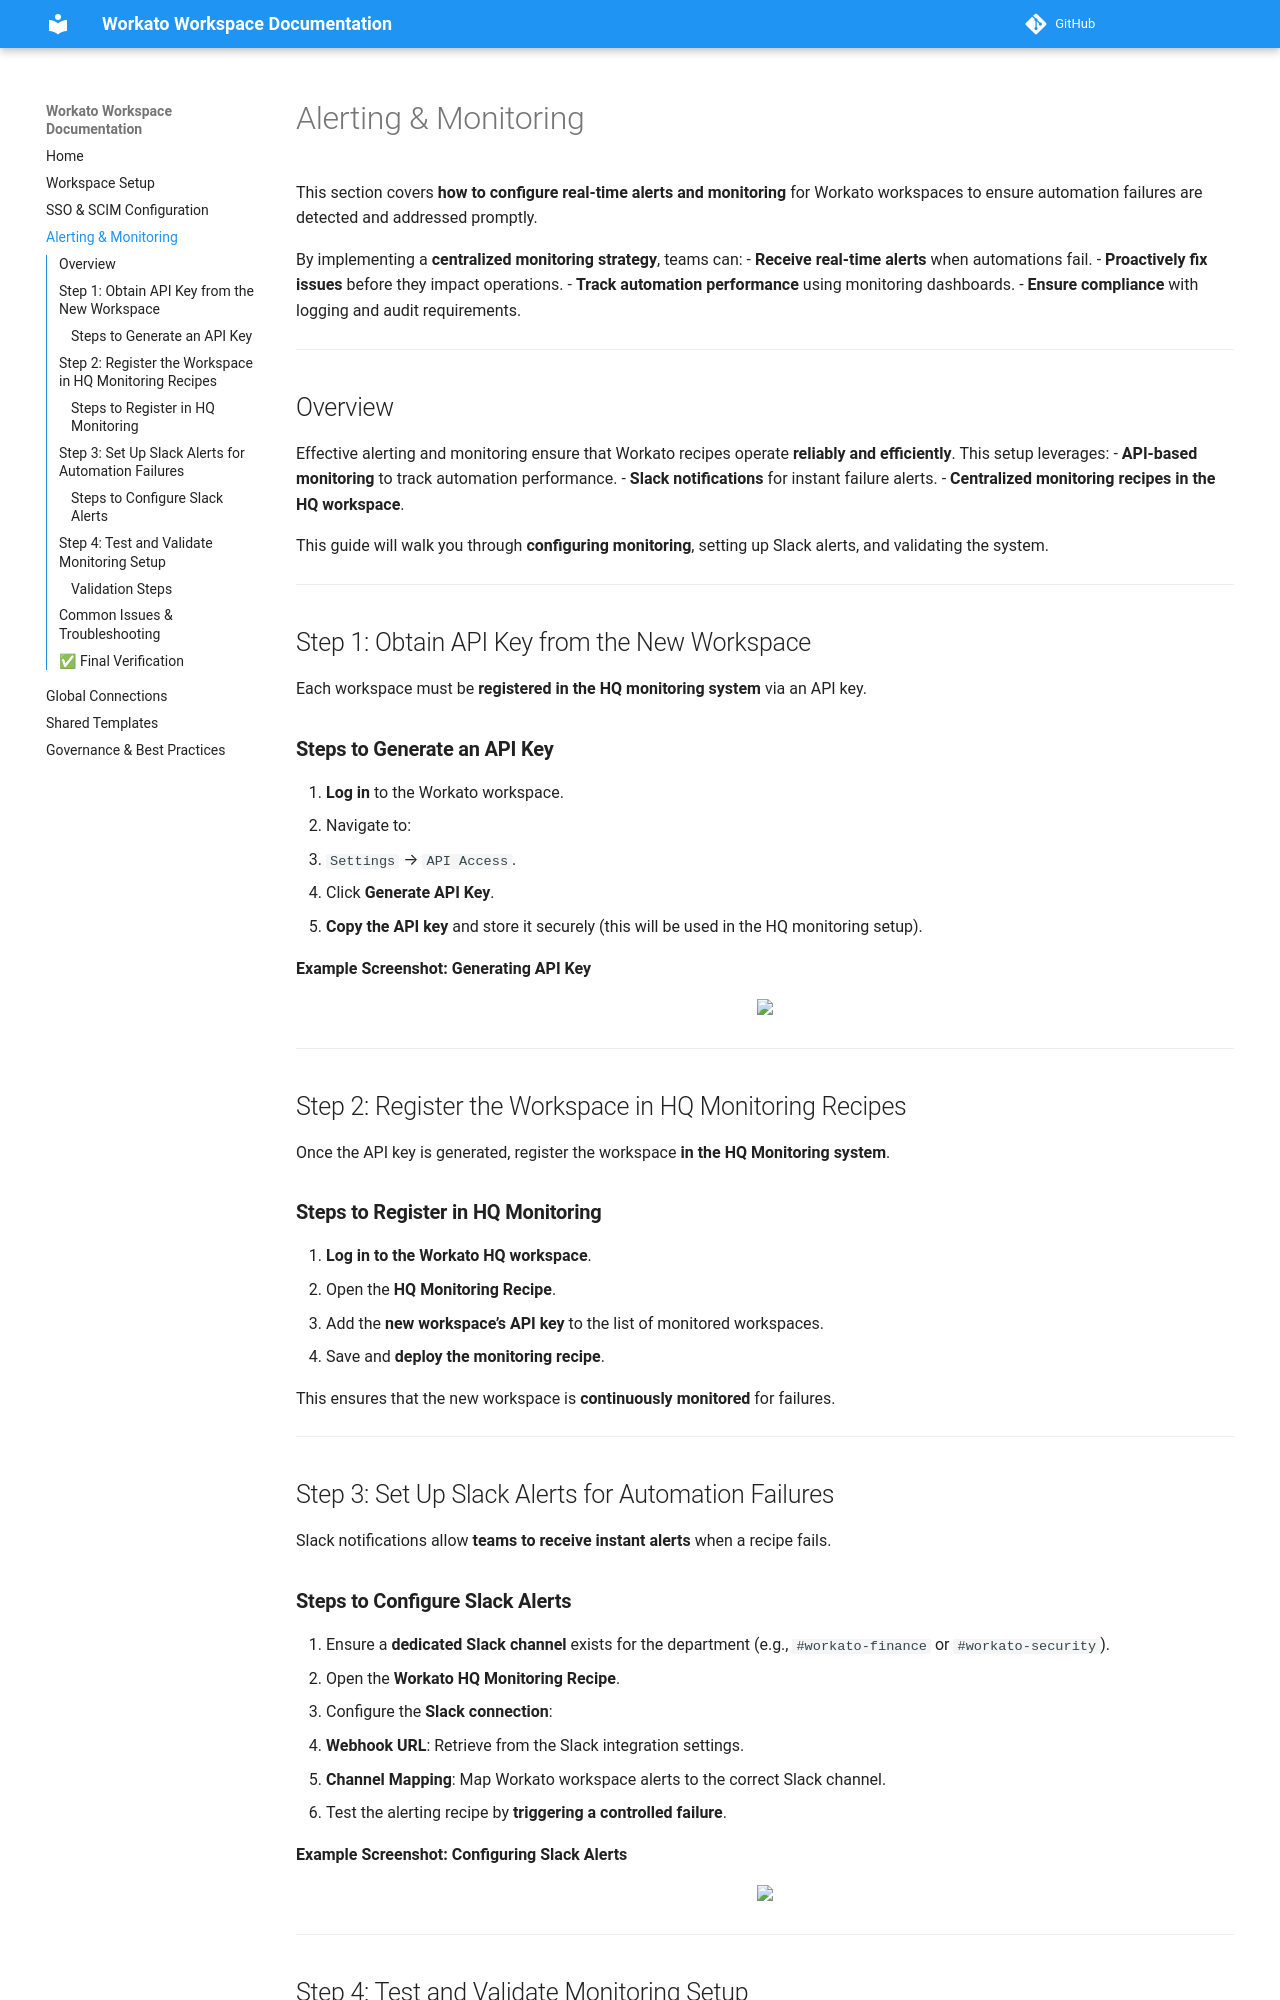

repository: zqurashi8/Workato-workspace-documentation · page: alerting_monitoring/index.html · generator: mkdocs

# Alerting & Monitoring

This section covers **how to configure real-time alerts and monitoring** for Workato workspaces to ensure automation failures are detected and addressed promptly.

By implementing a **centralized monitoring strategy**, teams can:
- **Receive real-time alerts** when automations fail.
- **Proactively fix issues** before they impact operations.
- **Track automation performance** using monitoring dashboards.
- **Ensure compliance** with logging and audit requirements.

---

## Overview

Effective alerting and monitoring ensure that Workato recipes operate **reliably and efficiently**. This setup leverages:
- **API-based monitoring** to track automation performance.
- **Slack notifications** for instant failure alerts.
- **Centralized monitoring recipes in the HQ workspace**.

This guide will walk you through **configuring monitoring**, setting up Slack alerts, and validating the system.

---

## Step 1: Obtain API Key from the New Workspace

Each workspace must be **registered in the HQ monitoring system** via an API key.

### **Steps to Generate an API Key**
1. **Log in** to the Workato workspace.
2. Navigate to:  
   - `Settings` → `API Access`.
3. Click **Generate API Key**.
4. **Copy the API key** and store it securely (this will be used in the HQ monitoring setup).

**Example Screenshot: Generating API Key**
<p align="center">
  <img src="images/generate-api-key.png" width="600"/>
</p>

---

## Step 2: Register the Workspace in HQ Monitoring Recipes

Once the API key is generated, register the workspace **in the HQ Monitoring system**.

### **Steps to Register in HQ Monitoring**
1. **Log in to the Workato HQ workspace**.
2. Open the **HQ Monitoring Recipe**.
3. Add the **new workspace’s API key** to the list of monitored workspaces.
4. Save and **deploy the monitoring recipe**.

This ensures that the new workspace is **continuously monitored** for failures.

---

## Step 3: Set Up Slack Alerts for Automation Failures

Slack notifications allow **teams to receive instant alerts** when a recipe fails.

### **Steps to Configure Slack Alerts**
1. Ensure a **dedicated Slack channel** exists for the department (e.g., `#workato-finance` or `#workato-security`).
2. Open the **Workato HQ Monitoring Recipe**.
3. Configure the **Slack connection**:
   - **Webhook URL**: Retrieve from the Slack integration settings.
   - **Channel Mapping**: Map Workato workspace alerts to the correct Slack channel.
4. Test the alerting recipe by **triggering a controlled failure**.

**Example Screenshot: Configuring Slack Alerts**
<p align="center">
  <img src="images/slack-alert-setup.png" width="600"/>
</p>

---

## Step 4: Test and Validate Monitoring Setup

Before finalizing, perform **end-to-end testing** to ensure monitoring and alerts function correctly.
